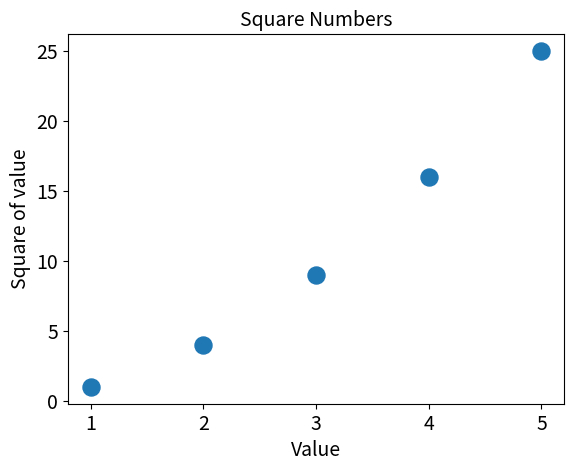

This figure's Python source:
import matplotlib.pyplot as plt

x_values = [1, 2, 3, 4, 5]
y_values = [1, 4, 9, 16, 25]

plt.scatter(x_values, y_values, s=150)

#设置图表标题并给坐标轴加上标签
plt.title("Square Numbers", fontsize=14)
plt.xlabel("Value", fontsize=14)
plt.ylabel("Square of value", fontsize=14)

#设置刻度标记的大小
plt.tick_params(axis='both', which='major', labelsize=14)

plt.show()